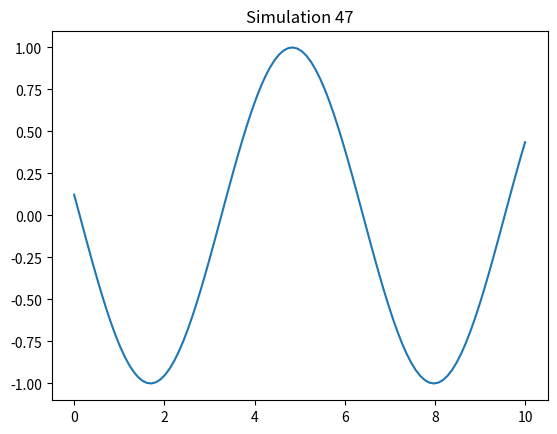

The script that saved this image:
import numpy as np
import matplotlib.pyplot as plt

def run_sim():
    t = np.linspace(0, 10, 100)
    plt.plot(t, np.sin(t + 47))
    plt.title("Simulation 47")
    plt.savefig("sim_47.png")

if __name__ == "__main__":
    run_sim()
